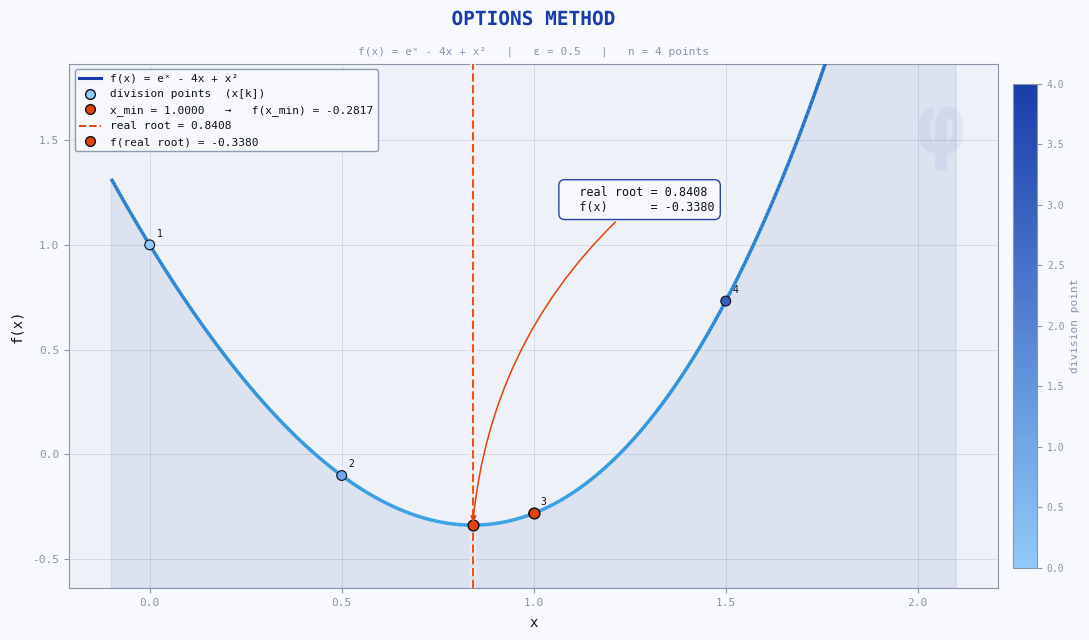

The script that saved this image:
import sympy as sp
import matplotlib.pyplot as plt
import matplotlib.patheffects as pe
from matplotlib.collections import LineCollection
from matplotlib.colors import LinearSegmentedColormap
from matplotlib.lines import Line2D
import numpy as np
import math as mt


class Options:
    xSymbol = sp.Symbol('x')

    @staticmethod
    def FunctionSymbolic(x):
        return sp.exp(x) - 4*x + x**2

    @staticmethod
    def Function(x):
        return float(mt.e**x - 4*x + x**2)

    @classmethod
    def get_real_root(cls):
        diff = sp.diff(cls.FunctionSymbolic(cls.xSymbol), cls.xSymbol)
        solutions = sp.solve(diff, cls.xSymbol)
        return [x for x in solutions if x.is_real][0]

    @staticmethod
    def CalculateN(first, last, epsilion):
        return int(sp.Rational(last - first, epsilion))

    @classmethod
    def OptionsMethod(cls, first, last, n):
        someXValues = []
        for k in range(0, n + 1):
            tempExpr = first + k * sp.Rational(last - first, n)
            someXValues.append(tempExpr)
        return someXValues

    @classmethod
    def ValueCheck(cls, realroot, xMin, eps):
        diff = abs(realroot - xMin)
        if diff < eps:
            print(f'  x_min is approximate to real root: |{float(realroot):.4f} - {float(xMin):.4f}| = {float(diff):.4f} < {eps}')
        else:
            print(f'  x_min is NOT approximate to real root: |{float(realroot):.4f} - {float(xMin):.4f}| = {float(diff):.4f} >= {eps}')

    @classmethod
    def calc(cls, a, b, eps):
        realRoot = cls.get_real_root()
        n = cls.CalculateN(a, b, eps)

        print("\nOptions method:::\n")
        print(f"  interval  = [{a}, {b}]")
        print(f"  ε         = {eps}")
        print(f"  n         = {n}  (number of segments)")

        someXValues = cls.OptionsMethod(a, b, n)

        print(f"\nDivision points:")
        for k, xi in enumerate(someXValues):
            fxi = cls.Function(float(xi))
            print(f"  x[{k}] = {float(xi):.4f}   →   f(x[{k}]) = {fxi:.6f}")

        functionValues = [cls.Function(float(xi)) for xi in someXValues]
        min_val   = min(functionValues)
        min_index = functionValues.index(min_val)
        xMin      = someXValues[min_index]

        print(f"\n  x_min     = x[{min_index}] = {float(xMin):.4f}   →   f(x_min) = {min_val:.6f}")
        print(f"  real root = {float(realRoot):.6f}")
        cls.ValueCheck(realRoot, xMin, eps)

        realRootX = float(realRoot)
        realRootY = cls.Function(realRootX)
        xMinF     = float(xMin)
        yMinF     = float(min_val)

        cls.plot_results(a, b, eps, n, someXValues, functionValues,
                         xMinF, yMinF, realRootX, realRootY)

        return xMinF

    @classmethod
    def plot_results(cls, a, b, eps, n, someXValues, functionValues,
                     xMinF, yMinF, realRootX, realRootY):

        x_smooth = np.linspace(a - 0.1, b + 0.1, 500)
        f_lamb   = sp.lambdify(cls.xSymbol, cls.FunctionSymbolic(cls.xSymbol), "numpy")
        y_smooth = f_lamb(x_smooth)
        someXFloat          = [float(xi) for xi in someXValues]
        functionValuesFloat = [float(v)  for v  in functionValues]

        BG     = "#f8f9fc"
        PANEL  = "#eef1f7"
        GOLD1  = "#1a3caa"
        GOLD2  = "#2e9de4"
        ACCENT = "#e8420a"
        TEXT   = "#0d1117"
        MUTED  = "#8896aa"

        plt.rcParams.update({
            "font.family":     "monospace",
            "text.color":      TEXT,
            "axes.labelcolor": TEXT,
            "xtick.color":     MUTED,
            "ytick.color":     MUTED,
        })

        fig, ax = plt.subplots(figsize=(11, 6.5), facecolor=BG)
        ax.set_facecolor(PANEL)
        for spine in ax.spines.values():
            spine.set_edgecolor(MUTED)
        ax.grid(True, color=MUTED, linewidth=0.5, linestyle="-", alpha=0.35)
        ax.set_axisbelow(True)

        
        # ── Zoom y-axis ───────────────────────────────────────────────
        y_lo = y_smooth.min() - 0.3
        y_hi = max(cls.Function(a), cls.Function(b)) * 0.55
        ax.set_ylim(y_lo, y_hi)

        # ── Gradient curve ────────────────────────────────────────────
        pts  = np.array([x_smooth, y_smooth]).T.reshape(-1, 1, 2)
        segs = np.concatenate([pts[:-1], pts[1:]], axis=1)
        cmap_curve = LinearSegmentedColormap.from_list("gc", [GOLD2, GOLD1])
        lc = LineCollection(segs, cmap=cmap_curve,
                            norm=plt.Normalize(y_smooth.min(), y_smooth.max()),
                            linewidth=2.5, zorder=3)
        lc.set_array(y_smooth[:-1])
        ax.add_collection(lc)

        ax.fill_between(x_smooth, y_smooth, y_lo,
                        alpha=0.08, color=GOLD1, zorder=1)

        # ── Division points ───────────────────────────────────────────
        n_pts = len(someXFloat)
        cmap_pts = LinearSegmentedColormap.from_list("pts", ["#90caf9", GOLD1])
        sc = ax.scatter(someXFloat, functionValuesFloat,
                        c=list(range(n_pts)), cmap=cmap_pts, vmin=0, vmax=max(n_pts - 1, 1),
                        s=50, zorder=6, edgecolors=TEXT, linewidths=0.8)

        for k, (px, py) in enumerate(zip(someXFloat, functionValuesFloat)):
            ax.annotate(str(k+1), (px, py),
                        xytext=(5, 6), textcoords="offset points",
                        fontsize=7, color=TEXT, zorder=7)

        # ── x_min point ───────────────────────────────────────────────
        ax.scatter([xMinF], [yMinF], marker="o", s=60, color=ACCENT,
                   edgecolors=TEXT, linewidths=1.0, zorder=8)

        # ── Real root line + marker ───────────────────────────────────
        ax.axvline(realRootX, color=ACCENT, lw=1.6, ls="--", alpha=0.9, zorder=5,
                   path_effects=[pe.withStroke(linewidth=4, foreground=BG)])

        ax.scatter([realRootX], [realRootY], marker="o", s=60,
                   color=ACCENT, edgecolors=TEXT, linewidths=1.0, zorder=9)

        ax_yrange = y_hi - y_lo
        ann_y = y_lo + ax_yrange * 0.72
        ann_x = realRootX + (b - a) * 0.12
        if ann_x + (b - a) * 0.25 > b + 0.3:
            ann_x = realRootX - (b - a) * 0.38

        ax.annotate(
            f"  real root = {realRootX:.4f}\n  f(x)      = {realRootY:.4f}",
            xy=(realRootX, realRootY),
            xytext=(ann_x, ann_y),
            fontsize=8.5, color=TEXT,
            bbox=dict(boxstyle="round,pad=0.5", fc=BG,
                      ec=GOLD1, lw=1.0, alpha=0.95),
            arrowprops=dict(arrowstyle="-|>", color=ACCENT, lw=1.1,
                            connectionstyle="arc3,rad=0.2"),
            zorder=10,
        )

        # ── Colorbar ──────────────────────────────────────────────────
        cbar = fig.colorbar(sc, ax=ax, pad=0.015, fraction=0.025)
        cbar.set_label("division point", fontsize=8, color=MUTED)
        cbar.outline.set_edgecolor(MUTED)
        cbar.ax.yaxis.set_tick_params(color=MUTED, labelsize=7)
        plt.setp(cbar.ax.yaxis.get_ticklabels(), color=MUTED)

        # ── Title + subtitle ──────────────────────────────────────────
        ax.set_title("OPTIONS METHOD",
                     fontsize=14, fontweight="bold", color=GOLD1, pad=28,
                     path_effects=[pe.withStroke(linewidth=3, foreground=BG)])
        ax.text(0.5, 1.018,
                f"f(x) = eˣ - 4x + x²   |   ε = {eps}   |   n = {n} points",
                transform=ax.transAxes, ha="center", fontsize=8, color=MUTED)

        ax.set_xlabel("x", fontsize=10, labelpad=6)
        ax.set_ylabel("f(x)", fontsize=10, labelpad=6)
        ax.tick_params(labelsize=8)

        # ── Legend ────────────────────────────────────────────────────
        legend_handles = [
            Line2D([0], [0], color=GOLD1, lw=2.2,
                   label="f(x) = eˣ - 4x + x²"),
            Line2D([0], [0], marker="o", color="none",
                   markerfacecolor="#90caf9", markeredgecolor=TEXT,
                   markersize=7, label="division points  (x[k])"),
            Line2D([0], [0], marker="o", color="none",
                   markerfacecolor=ACCENT, markeredgecolor=TEXT,
                   markersize=7, label=f"x_min = {xMinF:.4f}   →   f(x_min) = {yMinF:.4f}"),
            Line2D([0], [0], color=ACCENT, lw=1.4, ls="--",
                   label=f"real root = {realRootX:.4f}"),
            Line2D([0], [0], marker="o", color="none",
                   markerfacecolor=ACCENT, markeredgecolor=TEXT,
                   markersize=7, label=f"f(real root) = {realRootY:.4f}"),
        ]
        ax.legend(handles=legend_handles, fontsize=8, loc="upper left",
                  facecolor=BG, edgecolor=MUTED,
                  labelcolor=TEXT, framealpha=0.95)

        # ── φ watermark ───────────────────────────────────────────────
        ax.text(0.965, 0.95, "φ", transform=ax.transAxes,
                fontsize=60, color=GOLD1, alpha=0.06,
                ha="right", va="top", fontweight="bold")

        plt.tight_layout()
        plt.show()


if __name__ == "__main__":
    Options.calc(0, 2, 0.5)
